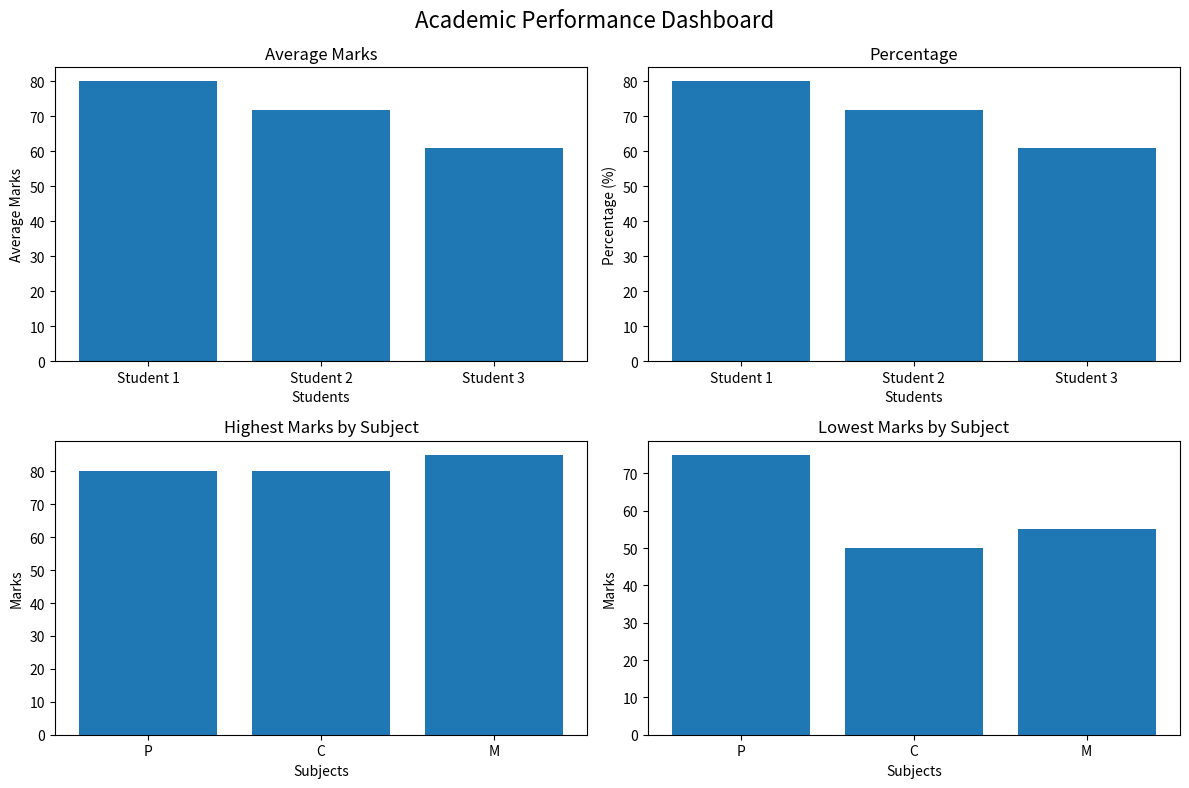

The script that saved this image:
import pandas as pd
import matplotlib.pyplot as plt

# Dataset
dataset = [
    [75, 80, 85],
    [80, 75, 60],
    [78, 50, 55]
]

columns = ["P", "C", "M"]
students = ["Student 1", "Student 2", "Student 3"]


df = pd.DataFrame(dataset, columns=columns)
# Calculations
total_marks = df.sum(axis=1)
average_marks = total_marks / len(columns)
percentage = (total_marks / 300) * 100
highest_marks = df.max(axis=0)
lowest_marks = df.min(axis=0)
fig, axes = plt.subplots(2, 2, figsize=(12, 8))
axes[0, 0].bar(students, average_marks)
axes[0, 0].set_title("Average Marks")
axes[0, 0].set_xlabel("Students")
axes[0, 0].set_ylabel("Average Marks")
axes[0, 1].bar(students, percentage)
axes[0, 1].set_title("Percentage")
axes[0, 1].set_xlabel("Students")
axes[0, 1].set_ylabel("Percentage (%)")
axes[1, 0].bar(columns, highest_marks)
axes[1, 0].set_title("Highest Marks by Subject")
axes[1, 0].set_xlabel("Subjects")
axes[1, 0].set_ylabel("Marks")
axes[1, 1].bar(columns, lowest_marks)
axes[1, 1].set_title("Lowest Marks by Subject")
axes[1, 1].set_xlabel("Subjects")
axes[1, 1].set_ylabel("Marks")
fig.suptitle("Academic Performance Dashboard", fontsize=16)
plt.tight_layout()
# Display
plt.show()
